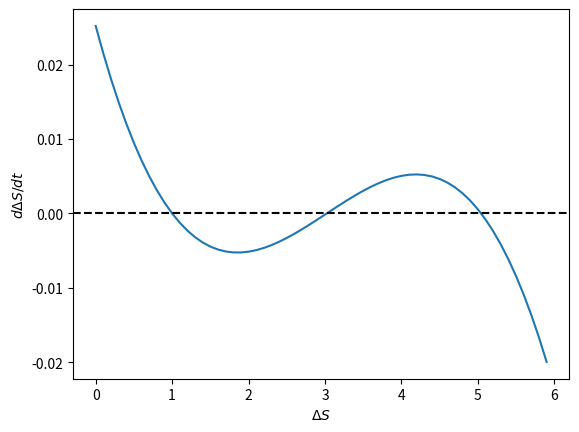
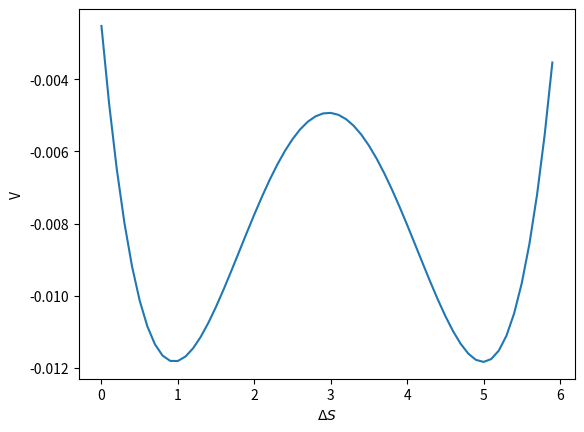
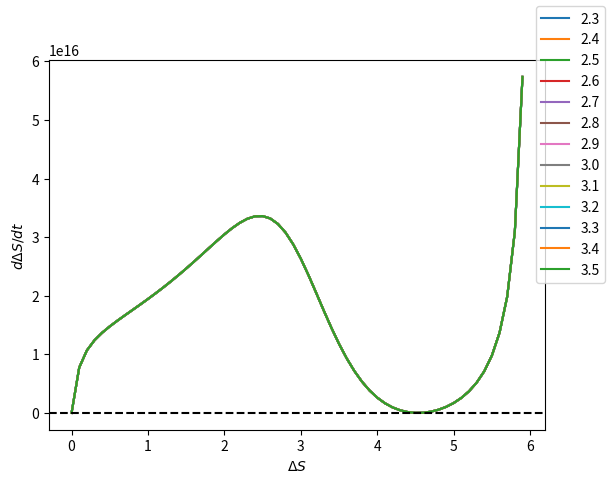

Recreate these plots in Python, in order. (Note: this script raises an exception after producing the figures.)
import numpy as np
import matplotlib.pyplot as plt
from numpy.random import normal, randn

### define all constants ###
H  = 4500           # [m]
S0 = 35             # [psu]
tho_d = 219         # [years]
L = 8250e3
sigmaw = 300e3
V = L*H*sigmaw      # [m^3]
q = 3.27e19         # [m^3 years^-1]
alpha_s = 0.75e-3   # [psu^-1]
alpha_t = 0.17e-3   # [°C^-1]
theta = 20          # [°C]

### code for 1.1 ###
F = 3.24  # [m year^-1]

# array of values of Delta S to to compute d Delta S / dt
DeltaS_val = np.arange(0, 6, 0.1)

# compute using the right-hand side of the equation
DS = (F*S0/H) - (DeltaS_val/tho_d) - (q*DeltaS_val*(alpha_s*DeltaS_val - alpha_t*theta)**2)/V


plt.figure()
plt.plot(DeltaS_val,DS)
plt.xlabel('$\Delta S$')
plt.ylabel('$d \Delta S/dt$')
plt.axhline(0, c='k', ls='--')
plt.show()


V = - np.cumsum(DS)*0.1
plt.figure()
plt.ylabel('V')
plt.xlabel('$ \Delta S$')
plt.plot(DeltaS_val, V)
plt.show()

Fvals = np.arange(2.3, 3.5, 0.1)
all_DS = np.zeros((len(DeltaS_val), len(Fvals)))
print(all_DS)
for i in range(len(Fvals)):
    all_DS[:,i] = (Fvals[i]*S0/H) - (DeltaS_val/tho_d) - (q*DeltaS_val*(alpha_s*DeltaS_val - alpha_t*theta)**2)/V
print(all_DS)

f = plt.figure()
plt.plot(DeltaS_val, all_DS)
plt.axhline(0, c='k', ls='--')
plt.xlabel('$\Delta S$')
plt.ylabel('$d \Delta S/dt$')
f.legend([str(round(F,2)) for F in Fvals])
plt.show()

flag = True
F = 2.3

while (flag):
    DeltaS_values = np.arange(0, 6, 0.001)
    DS = (F/H)*S0 - (DeltaS_values/tho_d) - (q*DeltaS_values*(alpha_s*DeltaS_values - alpha_t*theta)**2)/V
    Number = (np.diff(np.sign(DS)) != 0).sum()
    
    if(Number > 1):
        flag = False
    F += 0.0001
print("for F = {}, we cross 0 : {} times".format(round(F,10), Number))


threshold_DS = (F*S0/H) - (DeltaS_val/tho_d) - (q*DeltaS_val*(alpha_s*DeltaS_val - alpha_t*theta)**2)/V

plt.figure()
plt.plot(DeltaS_val, threshold_DS)
plt.axhline(0, c='k', ls='--')
plt.xlabel('$\Delta S$')
plt.ylabel('$d \Delta S/dt$')
plt.show()

# Forward-Euler for d(DeltaS)/dt
T   = 1000
dt  = 1
DS0 = 0.1
init_vals = np.arange(0, 6, 0.5)

Flow = 2.3
Fup  = 3.4
Fthr = 2.5649

# -- Try with one stable solution : Flow
int_DS = np.zeros((T, len(init_vals)))
int_DS[0,:] = init_vals

for n in range(len(init_vals)):
    for i in range(1,T):
        rhs = (Flow*S0/H) - (int_DS[i-1,n]/tho_d) - (q*int_DS[i-1,n]*(alpha_s*int_DS[i-1,n] - alpha_t*theta)**2)/V
        int_DS[i,n] = int_DS[i-1,n] + rhs*dt

f = plt.figure()
plt.plot(np.arange(0,T,1) ,int_DS)
plt.xlabel('Time [years]')
plt.ylabel('$\Delta S$')
f.legend([str(round(init,2)) for init in init_vals])
plt.show()

# -- Try with various stable solution : Fup
int_DS = np.zeros((T, len(init_vals)))
int_DS[0,:] = init_vals

for n in range(len(init_vals)):
    for i in range(1,T):
        rhs = (Fup*S0/H) - (int_DS[i-1,n]/tho_d) - (q*int_DS[i-1,n]*(alpha_s*int_DS[i-1,n] - alpha_t*theta)**2)/V
        int_DS[i,n] = int_DS[i-1,n] + rhs*dt

f = plt.figure()
plt.plot(np.arange(0,T,1) ,int_DS)
plt.xlabel('Time [years]')
plt.ylabel('$\Delta S$')
f.legend([str(round(init,2)) for init in init_vals])
plt.show()

# -- Try with critical case : Fthreshold
int_DS = np.zeros((T, len(init_vals)))
int_DS[0,:] = init_vals

for n in range(len(init_vals)):
    for i in range(1,T):
        rhs = (Fthr*S0/H) - (int_DS[i-1,n]/tho_d) - (q*int_DS[i-1,n]*(alpha_s*int_DS[i-1,n] - alpha_t*theta)**2)/V
        int_DS[i,n] = int_DS[i-1,n] + rhs*dt

f = plt.figure()
plt.plot(np.arange(0,T,1) ,int_DS)
plt.xlabel('Time [years]')
plt.ylabel('$\Delta S$')
f.legend([str(round(init,2)) for init in init_vals])
plt.show()